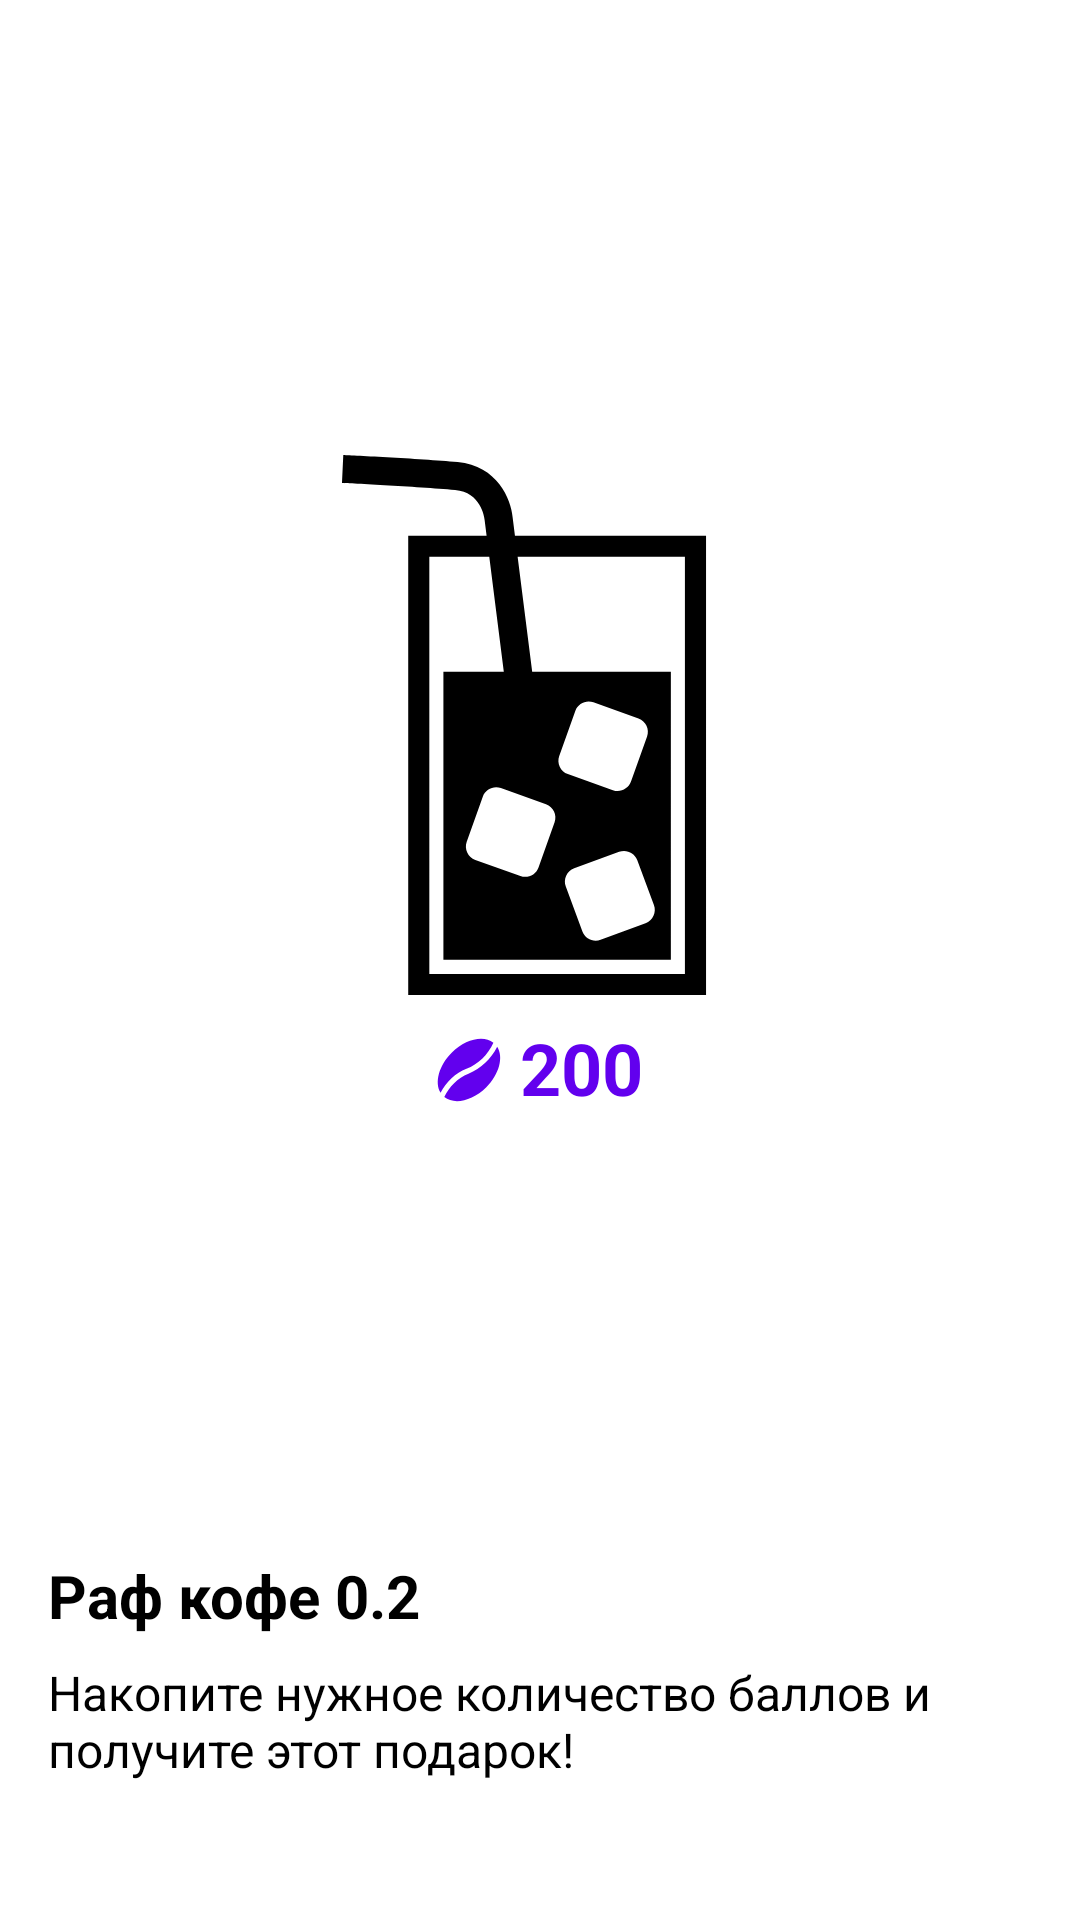

Produce the Android XML layout that renders to this screen, including the resource entries it uses.
<!-- AndroidManifest.xml: application theme Theme.CoffeeHouseApp -->
<!-- res/layout/fragment_drinks_item.xml -->
<?xml version="1.0" encoding="utf-8"?>
<layout xmlns:android="http://schemas.android.com/apk/res/android"
    xmlns:tools="http://schemas.android.com/tools"
    xmlns:app="http://schemas.android.com/apk/res-auto">

    <androidx.constraintlayout.widget.ConstraintLayout
        android:layout_width="match_parent"
        android:layout_height="match_parent"
        tools:context=".ui.colddrinks.DrinksItemFragment">

        <ImageView
            android:id="@+id/closeImgDrink"
            android:layout_width="28dp"
            android:layout_height="28dp"
            android:src="@drawable/ic_close_24"
            app:tint="@color/black"
            android:layout_marginStart="16dp"
            android:layout_marginTop="16dp"
            app:layout_constraintStart_toStartOf="parent"
            app:layout_constraintTop_toTopOf="parent" />

        <ImageView
            android:id="@+id/itemViewDrink"
            android:layout_width="180dp"
            android:layout_height="180dp"
            android:src="@drawable/ic_drink"
            app:layout_constraintBottom_toBottomOf="parent"
            app:layout_constraintEnd_toEndOf="parent"
            app:layout_constraintHorizontal_bias="0.47"
            app:layout_constraintStart_toStartOf="parent"
            app:layout_constraintTop_toTopOf="parent"
            app:layout_constraintVertical_bias="0.33" />

        <TextView
            android:id="@+id/menuTitleDrink"
            android:layout_width="wrap_content"
            android:layout_height="wrap_content"
            android:layout_marginStart="16dp"
            android:layout_marginBottom="8dp"
            android:text="Раф кофе 0.2"
            android:textColor="@color/black"
            android:textSize="20sp"
            android:textStyle="bold"
            app:layout_constraintBottom_toTopOf="@+id/menuItemDescriptionDrink"
            app:layout_constraintStart_toStartOf="parent" />


        <TextView
            android:id="@+id/menuItemDescriptionDrink"
            android:layout_width="wrap_content"
            android:layout_height="wrap_content"
            android:layout_marginStart="16dp"
            android:layout_marginBottom="46dp"
            android:lines="2"
            android:maxWidth="300dp"
            android:maxLines="2"
            android:text="@string/getPresent"
            android:textColor="@color/black"
            android:textSize="16sp"
            app:layout_constraintBottom_toBottomOf="parent"
            app:layout_constraintStart_toStartOf="parent" />

        <LinearLayout
            android:layout_width="wrap_content"
            android:layout_height="wrap_content"
            android:layout_marginTop="8dp"
            android:orientation="horizontal"
            app:layout_constraintEnd_toEndOf="@+id/itemViewDrink"
            app:layout_constraintHorizontal_bias="0.58"
            app:layout_constraintStart_toStartOf="@+id/itemViewDrink"
            app:layout_constraintTop_toBottomOf="@+id/itemViewDrink">

            <ImageView
                android:layout_width="26dp"
                android:layout_height="26dp"
                android:layout_marginTop="4dp"
                android:layout_marginEnd="4dp"
                android:src="@drawable/ic_coffee_24"
                app:tint="@color/purple_500" />

            <TextView
                android:id="@+id/drinkPrice"
                android:layout_width="wrap_content"
                android:layout_height="wrap_content"
                android:layout_marginEnd="8dp"
                android:text="200"
                android:textColor="@color/purple_500"
                android:textSize="24sp"
                android:textStyle="bold" />

        </LinearLayout>

    </androidx.constraintlayout.widget.ConstraintLayout>
</layout>
<!-- resources referenced by this layout -->
<resources>
  <color name="black">#000000</color>
  <color name="purple_500">#FF6200EE</color>
  <!-- drawable ic_coffee_24 (drawable) -->
  <vector
      android:height="100dp"
      android:viewportHeight="100"
      android:viewportWidth="100"
      android:width="100dp"
      xmlns:android="http://schemas.android.com/apk/res/android">
      <path android:fillColor="#FF000000" android:pathData="M46.729,48.542c14.89,-6.166 27.468,-17.836 34.544,-33.584C68.451,5.027 45.235,10.372 27.794,27.81C11.244,44.349 5.606,66.094 13.563,79.222C20.841,64.944 32.768,54.319 46.729,48.542z"/>
      <path android:fillColor="#FF000000" android:pathData="M86.127,20.296c-7.73,15.551 -20.618,27.689 -36.842,34.411C35.389,60.456 24.5,71.091 18.331,84.714c12.731,10.367 36.25,5.113 53.877,-12.507C88.969,55.452 94.535,33.367 86.127,20.296z"/>
  </vector>
  <!-- drawable ic_drink (drawable) -->
  <vector xmlns:android="http://schemas.android.com/apk/res/android"
      android:width="20.242dp"
      android:height="20.242dp"
      android:viewportWidth="20.242"
      android:viewportHeight="20.242">
    <path
        android:fillColor="#FF000000"
        android:pathData="M16.153,3.024H9.782L9.693,2.325c-0.059,-0.653 -0.567,-1.924 -2.06,-2.06C6.188,0.134 3.463,0.006 3.347,0L3.298,1.054c0.028,0.001 2.818,0.133 4.24,0.262C8.506,1.404 8.632,2.32 8.645,2.439l0.074,0.585H6.572H5.781v0.791v15.636v0.791h0.791h9.582h0.791v-0.791V3.815V3.024H16.153zM16.153,19.451H6.572V3.815h2.247l0.545,4.307H7.1v10.801h8.526v-10.8h-5.198L9.882,3.815h6.271V19.451zM10.946,13.089c0.276,0.099 0.42,0.403 0.322,0.679l-0.603,1.69c-0.099,0.276 -0.403,0.421 -0.679,0.322l-1.69,-0.603c-0.277,-0.099 -0.421,-0.402 -0.322,-0.679l0.602,-1.69c0.099,-0.276 0.403,-0.42 0.679,-0.322L10.946,13.089zM14.735,10.553l-0.603,1.69c-0.099,0.276 -0.403,0.421 -0.679,0.321l-1.69,-0.602c-0.276,-0.099 -0.421,-0.402 -0.321,-0.679l0.602,-1.69c0.1,-0.277 0.402,-0.421 0.679,-0.322l1.69,0.602C14.688,9.973 14.833,10.277 14.735,10.553zM14.991,16.87c0.102,0.274 -0.039,0.581 -0.314,0.683l-1.684,0.622c-0.274,0.103 -0.58,-0.039 -0.682,-0.313l-0.623,-1.684c-0.102,-0.275 0.039,-0.58 0.314,-0.683l1.684,-0.622c0.274,-0.102 0.58,0.039 0.682,0.314L14.991,16.87z"/>
  </vector>
  <string name="getPresent">Накопите нужное количество баллов и получите этот подарок!</string>
  <style name="Theme.CoffeeHouseApp" parent="Theme.MaterialComponents.DayNight.DarkActionBar">
          
          <item name="colorPrimary">@color/white</item>
          <item name="colorPrimaryVariant">@color/white</item>
          <item name="colorOnPrimary">@color/black</item>
          
          <item name="colorSecondary">@color/teal_200</item>
          <item name="colorSecondaryVariant">@color/teal_700</item>
          <item name="colorOnSecondary">@color/black</item>
          
          <item name="android:statusBarColor" tools:targetApi="l">?attr/colorPrimaryVariant</item>
          <item name="android:windowLightStatusBar">true</item>
          <item name="navigationViewStyle">@style/CustomNavigationViewStyle</item>
          <item name="android:windowContentOverlay">@null</item>
  
          
          
      </style>
  <color name="white">#FFFFFFFF</color>
  <color name="teal_200">#FF03DAC5</color>
  <color name="teal_700">#FF018786</color>
  <style name="CustomNavigationViewStyle" parent="Widget.MaterialComponents.NavigationView">
          <item name="itemIconTint">@color/selected_item</item>
          <item name="itemTextColor">@color/selected_item</item>
          <item name="titleMargin">4dp</item>
          <item name="itemShapeFillColor">@color/drawer_item_background</item>
      </style>
</resources>
